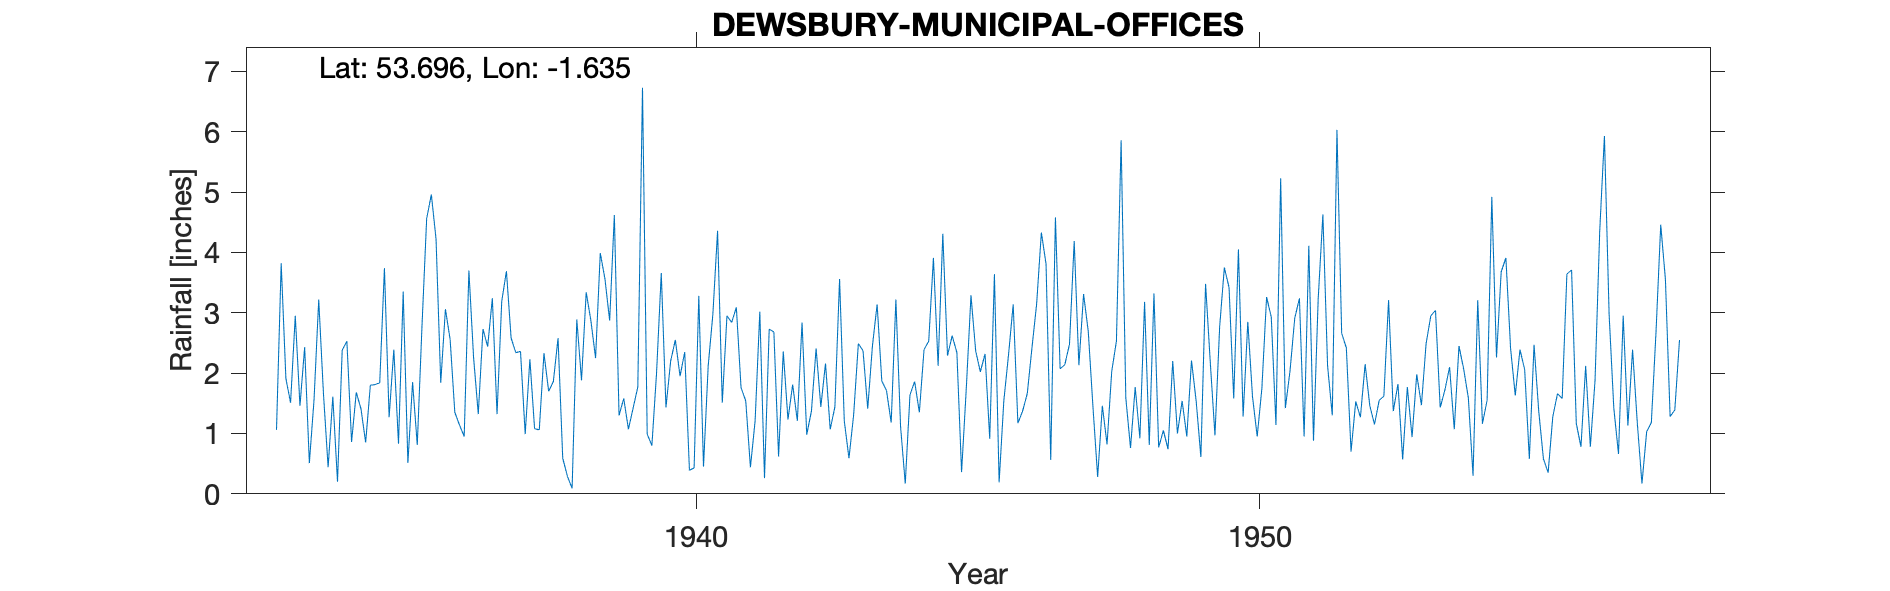

The file beside this chart, header and first rows:
DEWSBURY (MUNICIPAL OFFICES), , , , , , , , , , , , , , , , , , , , , , , 
Grid ref, SE242222, Long, -1.635, Lat, 53.7, Elevation, 223, ft, , , , , , , , , , , , , , , 
Station no, 3242/5, , , , , , , , , , , , , , , , , , , , , , 
, 1931, 1932, 1933, 1934, 1935, 1936, 1937, 1938, 1939, 1940, 1941, 1942, 1943, 1944, 1945, 1946, 1947, 1948, 1949, 1950, 1951, 1952, 1953
January, , , 1.06, 1.61, 1.27, 3.06, 3.19, 2.58, 4.62, 2.2, 2.95, 2.36, 3.56, 3.22, 2.62, 2.3, 2.14, 5.86, 1, 1.58, 2.04, 2.42, 0.57
February, , , 3.82, 0.2, 2.39, 2.56, 3.69, 0.59, 1.3, 2.55, 2.84, 1.23, 1.21, 1.11, 2.34, 3.14, 2.48, 1.59, 1.54, 4.05, 2.91, 0.7, 1.77
March, , , 1.91, 2.38, 0.83, 1.35, 2.58, 0.29, 1.58, 1.95, 3.09, 1.81, 0.59, 0.17, 0.36, 1.17, 4.19, 0.76, 0.95, 1.28, 3.24, 1.53, 0.94
April, , , 1.51, 2.53, 3.35, 1.14, 2.34, 0.09, 1.07, 2.35, 1.76, 1.21, 1.31, 1.64, 1.74, 1.37, 2.13, 1.77, 2.21, 2.85, 0.95, 1.27, 1.98
May, , , 2.95, 0.86, 0.51, 0.95, 2.36, 2.89, 1.42, 0.39, 1.54, 2.84, 2.49, 1.86, 3.29, 1.66, 3.31, 0.92, 1.53, 1.61, 4.11, 2.15, 1.47
June, , , 1.46, 1.68, 1.85, 3.7, 0.99, 1.88, 1.77, 0.43, 0.44, 0.98, 2.37, 1.35, 2.37, 2.42, 2.69, 3.18, 0.61, 0.95, 0.88, 1.46, 2.49
July, , , 2.43, 1.41, 0.81, 2.26, 2.23, 3.34, 6.73, 3.28, 1.21, 1.37, 1.41, 2.39, 2.02, 3.15, 1.44, 0.81, 3.48, 1.75, 3.23, 1.15, 2.95
August, , , 0.51, 0.85, 2.77, 1.32, 1.08, 2.87, 0.99, 0.45, 3.02, 2.41, 2.45, 2.53, 2.32, 4.33, 0.28, 3.32, 2.18, 3.26, 4.63, 1.55, 3.04
September, , , 1.56, 1.8, 4.56, 2.73, 1.06, 2.25, 0.8, 2.12, 0.26, 1.44, 3.14, 3.91, 0.91, 3.81, 1.46, 0.77, 0.97, 2.93, 2.12, 1.62, 1.43
October, , , 3.22, 1.81, 4.96, 2.44, 2.33, 3.99, 2.01, 2.98, 2.73, 2.16, 1.87, 2.12, 3.64, 0.56, 0.82, 1.05, 2.77, 1.14, 1.3, 3.21, 1.72
November, , , 1.67, 1.84, 4.22, 3.24, 1.7, 3.56, 3.66, 4.36, 2.68, 1.07, 1.71, 4.31, 0.19, 4.58, 2.03, 0.74, 3.75, 5.23, 6.03, 1.37, 2.1
December, , , 0.44, 3.74, 1.84, 1.32, 1.86, 2.87, 1.43, 1.51, 0.62, 1.44, 1.18, 2.29, 1.54, 2.07, 2.53, 2.2, 3.42, 1.42, 2.66, 1.82, 1.07
Total, , , 22.54, 20.71, 29.36, 26.07, 25.41, 27.2, 27.38, 24.57, 23.14, 20.32, 23.29, 26.9, 23.34, 30.56, 25.5, 22.97, 24.41, 28.05, 34.1, 20.25, 21.53
